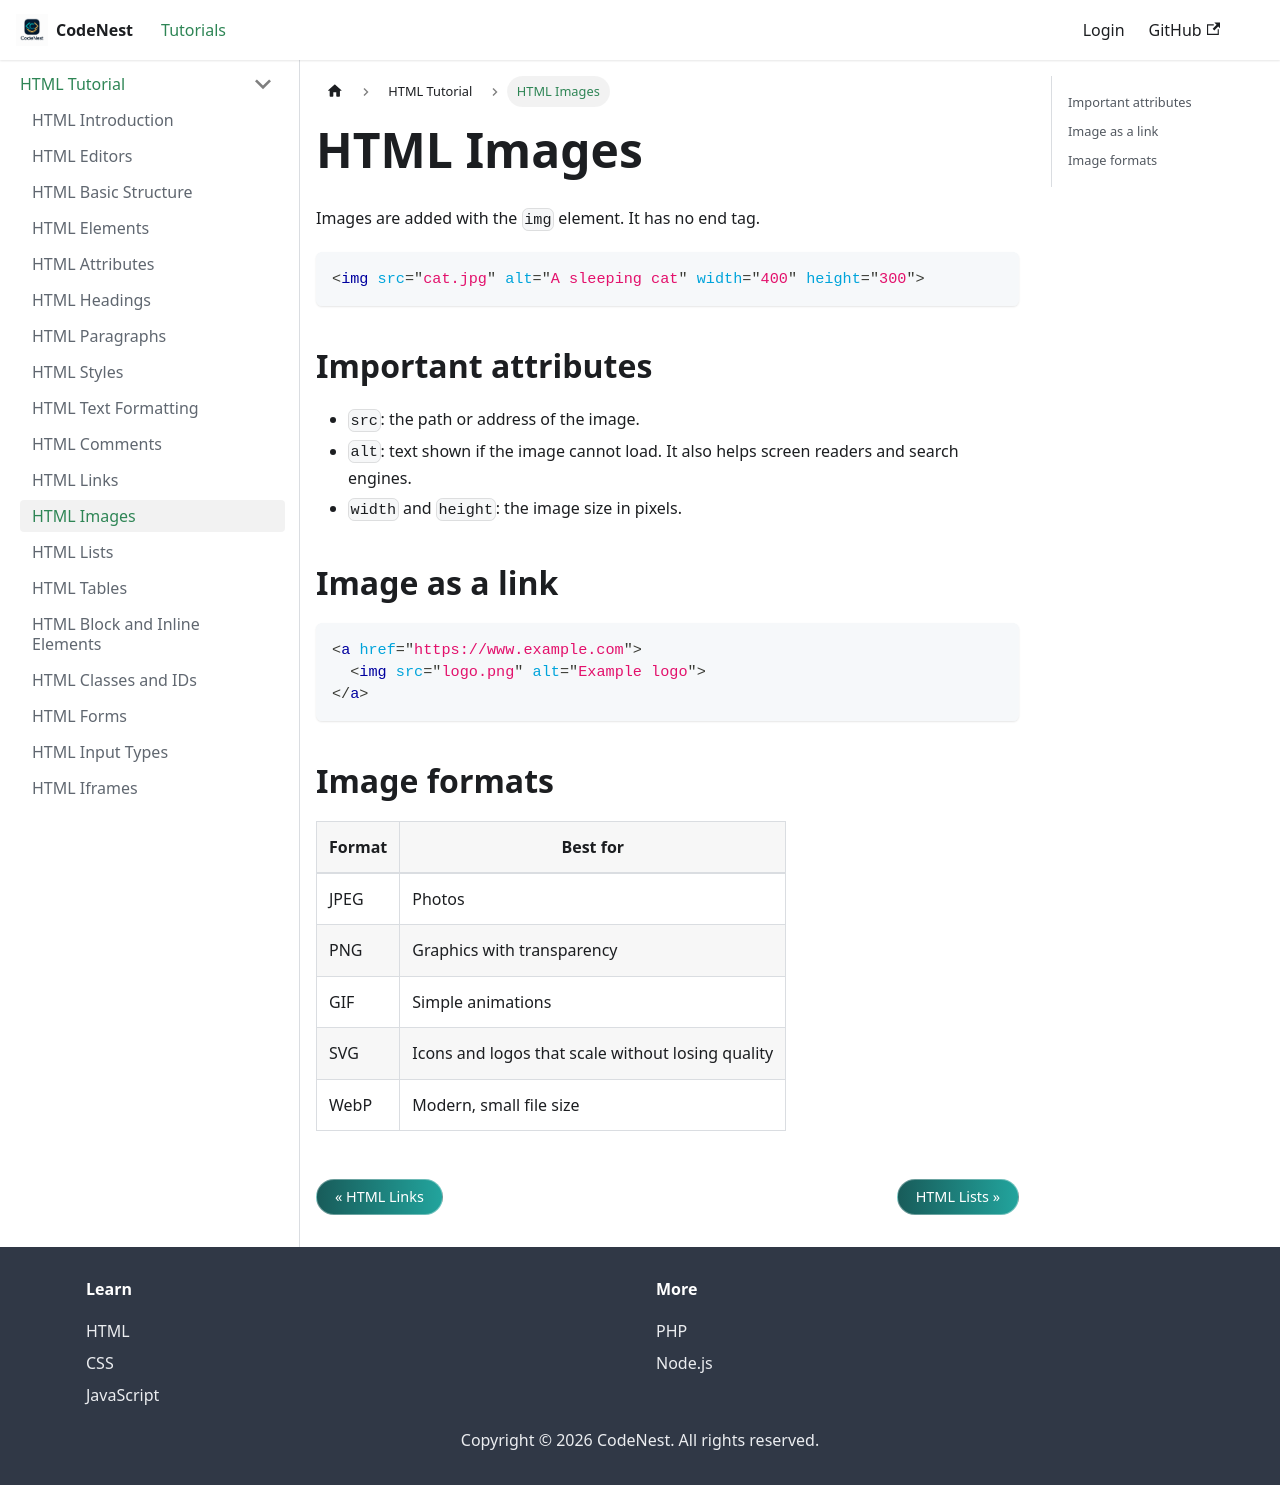

repository: adnankhan112/codenest · page: docs/html/images.html · generator: docusaurus

---
title: HTML Images
sidebar_position: 12
---

# HTML Images

Images are added with the `img` element. It has no end tag.

```html
<img src="cat.jpg" alt="A sleeping cat" width="400" height="300">
```

## Important attributes

- `src`: the path or address of the image.
- `alt`: text shown if the image cannot load. It also helps screen readers and search engines.
- `width` and `height`: the image size in pixels.

## Image as a link

```html
<a href="https://www.example.com">
  <img src="logo.png" alt="Example logo">
</a>
```

## Image formats

| Format | Best for |
| --- | --- |
| JPEG | Photos |
| PNG | Graphics with transparency |
| GIF | Simple animations |
| SVG | Icons and logos that scale without losing quality |
| WebP | Modern, small file size |
